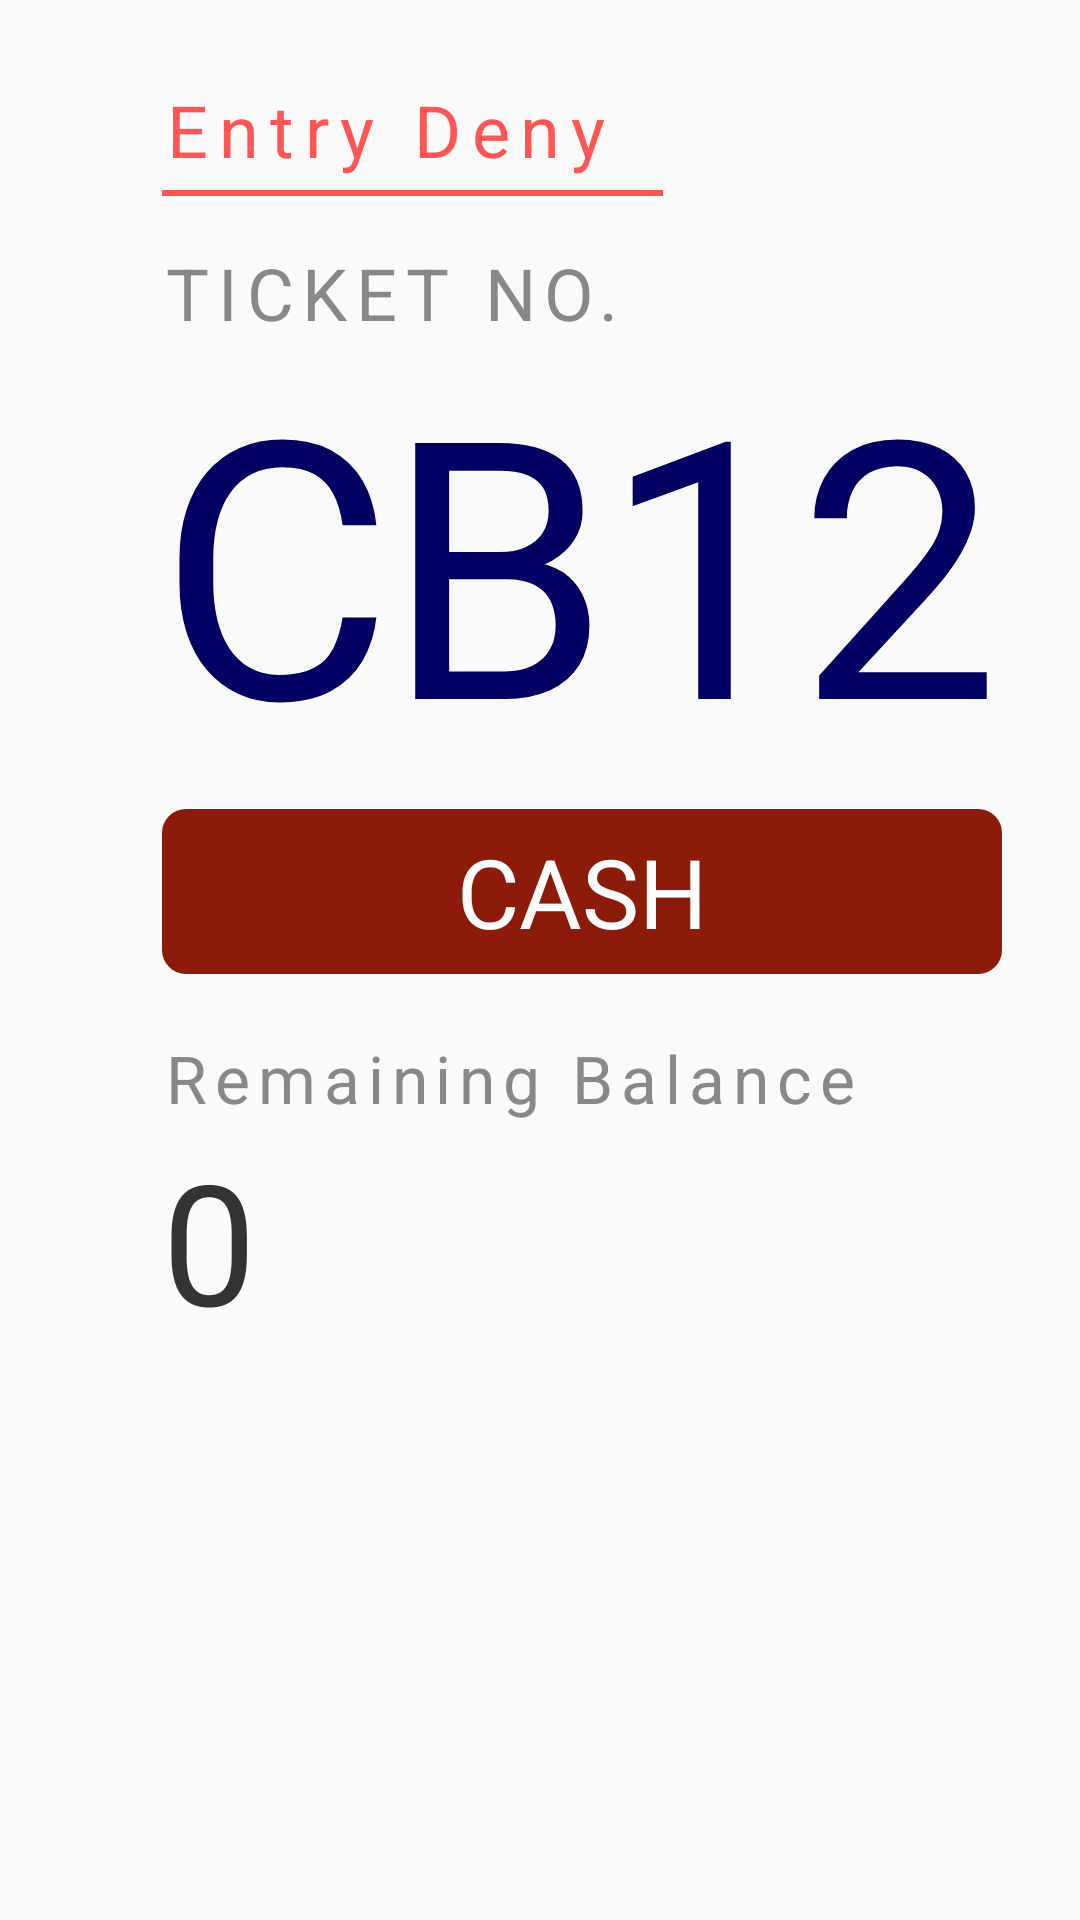

The Android layout XML behind this screen, and the referenced resources:
<!-- AndroidManifest.xml: application theme Theme.AppCompat.Light.DarkActionBar -->
<!-- res/layout/overlay_cash_entry_deny.xml -->
<?xml version="1.0" encoding="utf-8"?>
<LinearLayout xmlns:android="http://schemas.android.com/apk/res/android"
    android:layout_width="match_parent"
    android:layout_height="match_parent"
    android:orientation="vertical"
    android:paddingStart="54dp"
    android:paddingTop="27dp">

    
    <TextView
        android:id="@+id/tvStatusLabel"
        android:layout_width="wrap_content"
        android:layout_height="wrap_content"
        android:tag="bold"
        android:letterSpacing="0.15"
        android:text="Entry Deny"
        android:textColor="#ff5555"
        android:textSize="24sp" />

    
    <View
        android:id="@+id/tvStatusLine"
        android:layout_width="167dp"
        android:layout_height="2dp"
        android:layout_marginTop="4dp"
        android:background="#ff5555" />

    
    <TextView
        android:layout_width="wrap_content"
        android:layout_height="wrap_content"
        android:layout_marginTop="16dp"
        android:tag="bold"
        android:letterSpacing="0.12"
        android:text="TICKET NO."
        android:textColor="#888888"
        android:textSize="24sp" />

    
    <TextView
        android:id="@+id/tvPlate"
        android:layout_width="match_parent"
        android:layout_height="wrap_content"
        android:layout_marginTop="-8dp"
        android:tag="bold"
        android:maxLines="1"
        android:letterSpacing="-0.02"
        android:text="CB12345"
        android:textColor="@color/navy"
        android:textSize="120sp" />

    
    <FrameLayout
        android:layout_width="280dp"
        android:layout_height="55dp"
        android:layout_marginTop="4dp"
        android:background="@drawable/bg_type_badge">

        <TextView
            android:id="@+id/tvTypeBadge"
            android:layout_width="match_parent"
            android:layout_height="match_parent"
            android:gravity="center"
            android:tag="bold"
            android:text="CASH"
            android:textColor="@color/white"
            android:textSize="32sp" />
    </FrameLayout>

    
    <TextView
        android:layout_width="wrap_content"
        android:layout_height="wrap_content"
        android:layout_marginTop="20dp"
        android:tag="bold"
        android:letterSpacing="0.12"
        android:text="Remaining Balance"
        android:textColor="#888888"
        android:textSize="22sp" />

    
    <TextView
        android:id="@+id/tvBalance"
        android:layout_width="wrap_content"
        android:layout_height="wrap_content"
        android:layout_marginTop="2dp"
        android:tag="bold"
        android:text="0"
        android:textColor="#333333"
        android:textSize="56sp" />
</LinearLayout>
<!-- resources referenced by this layout -->
<resources>
  <color name="navy">#FF010062</color>
  <color name="white">#FFFFFFFF</color>
  <!-- drawable bg_type_badge (drawable) -->
  <?xml version="1.0" encoding="utf-8"?>
  
  <shape xmlns:android="http://schemas.android.com/apk/res/android"
      android:shape="rectangle">
      <solid android:color="#8C1B0A" />
      <corners android:radius="8dp" />
  </shape>
</resources>
